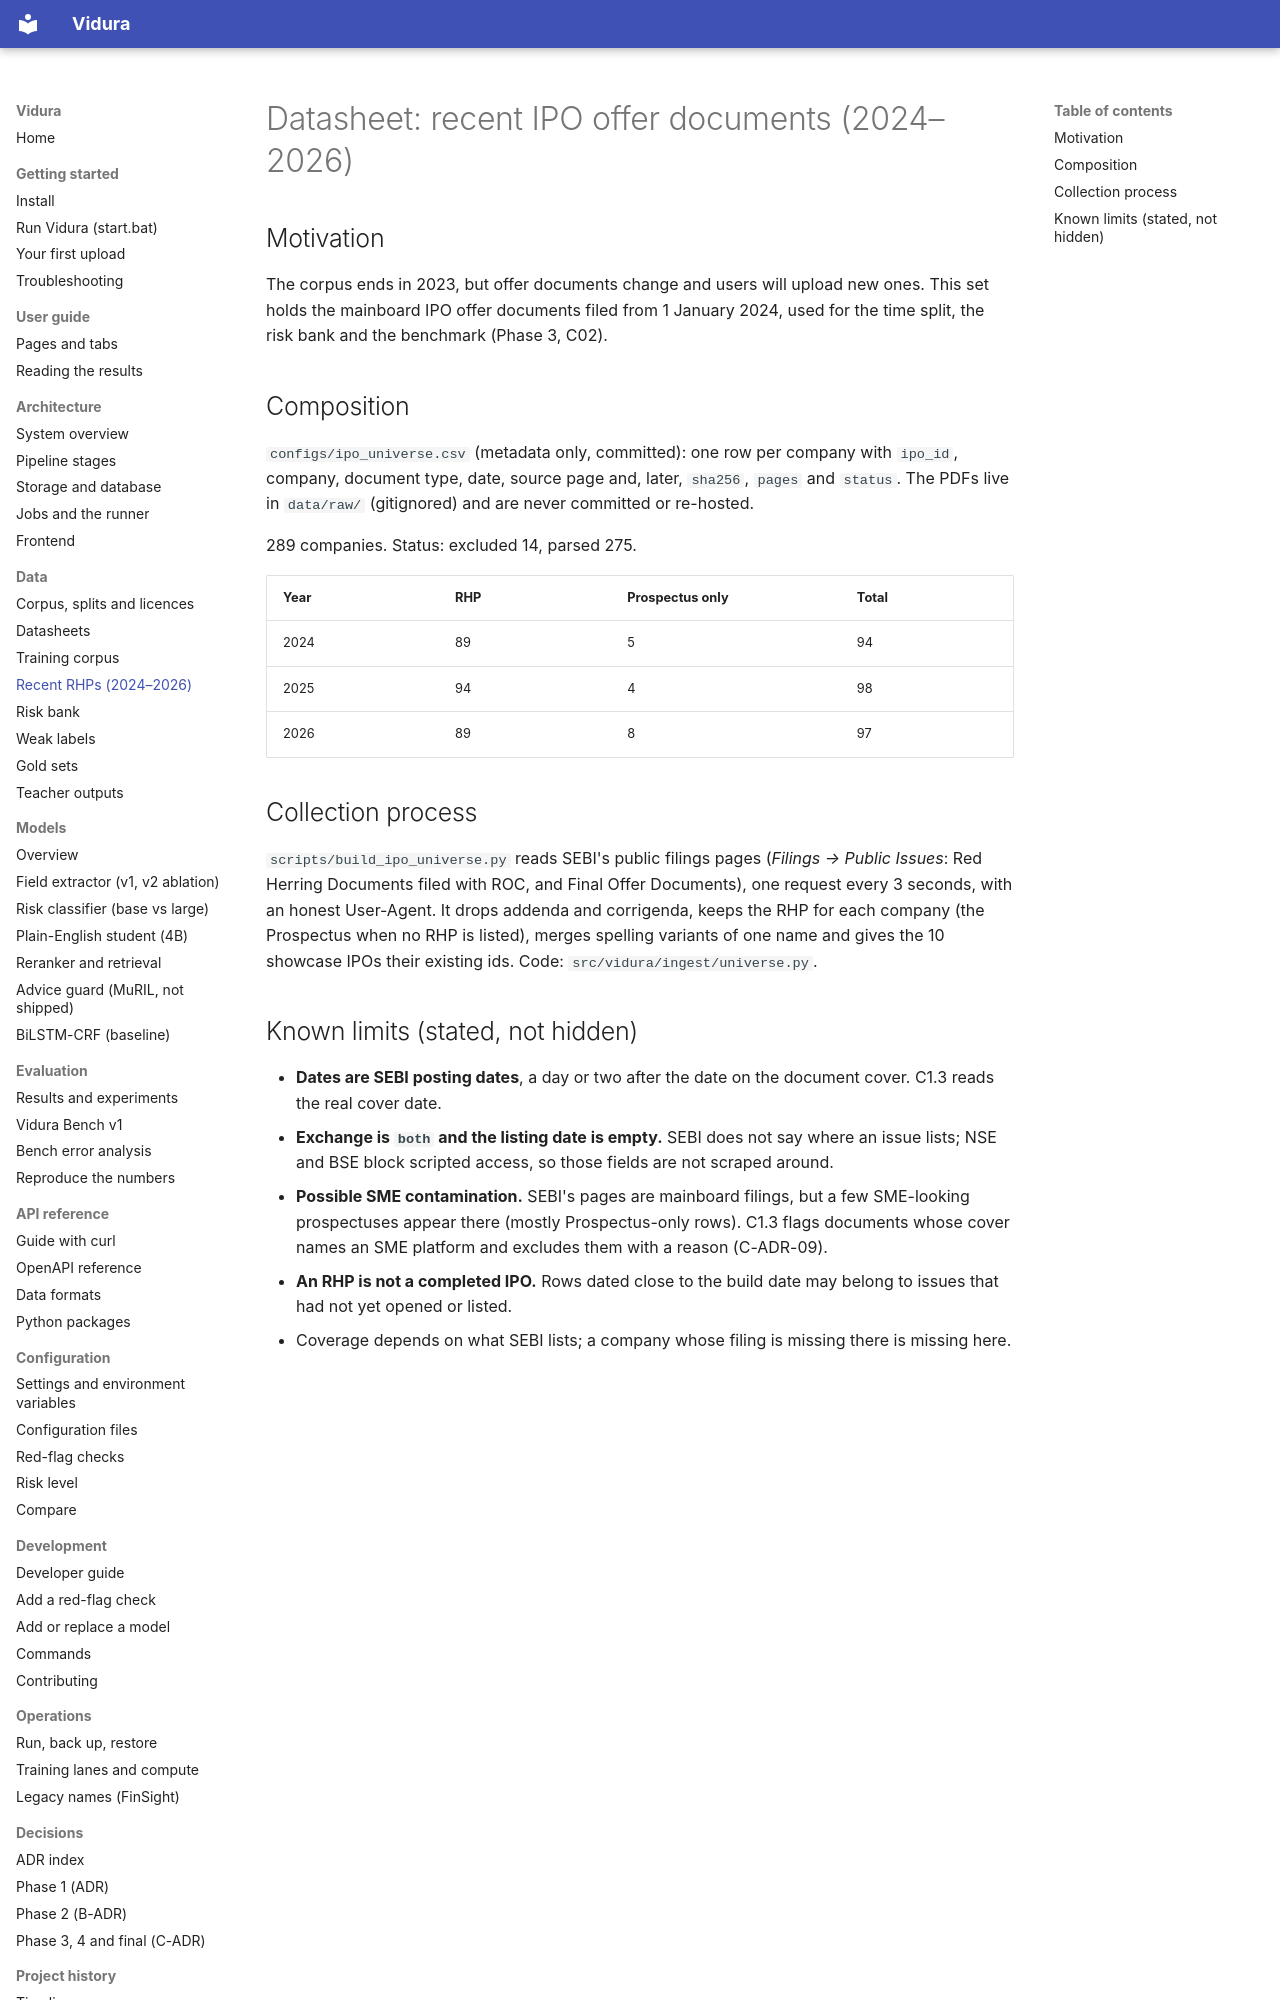

repository: AkshatTm/FinSight-IPO-X-Ray-for-Indian-retail-investors · page: datasheets/new_ipos/index.html · generator: mkdocs

# Datasheet: recent IPO offer documents (2024–2026)

## Motivation

The corpus ends in 2023, but offer documents change and users will upload new ones. This set holds the mainboard IPO offer documents filed from 1 January 2024, used for the time split, the risk bank and the benchmark (Phase 3, C02).

## Composition

`configs/ipo_universe.csv` (metadata only, committed): one row per company with `ipo_id`, company, document type, date, source page and, later, `sha256`, `pages` and `status`. The PDFs live in `data/raw/` (gitignored) and are never committed or re-hosted.

<!-- generated:universe start -->

289 companies. Status: excluded 14, parsed 275.

| Year | RHP | Prospectus only | Total |
| --- | --- | --- | --- |
| 2024 | 89 | 5 | 94 |
| 2025 | 94 | 4 | 98 |
| 2026 | 89 | 8 | 97 |

<!-- generated:universe end -->

## Collection process

`scripts/build_ipo_universe.py` reads SEBI's public filings pages (*Filings → Public Issues*: Red Herring Documents filed with ROC, and Final Offer Documents), one request every 3 seconds, with an honest User-Agent. It drops addenda and corrigenda, keeps the RHP for each company (the Prospectus when no RHP is listed), merges spelling variants of one name and gives the 10 showcase IPOs their existing ids. Code: `src/vidura/ingest/universe.py`.
